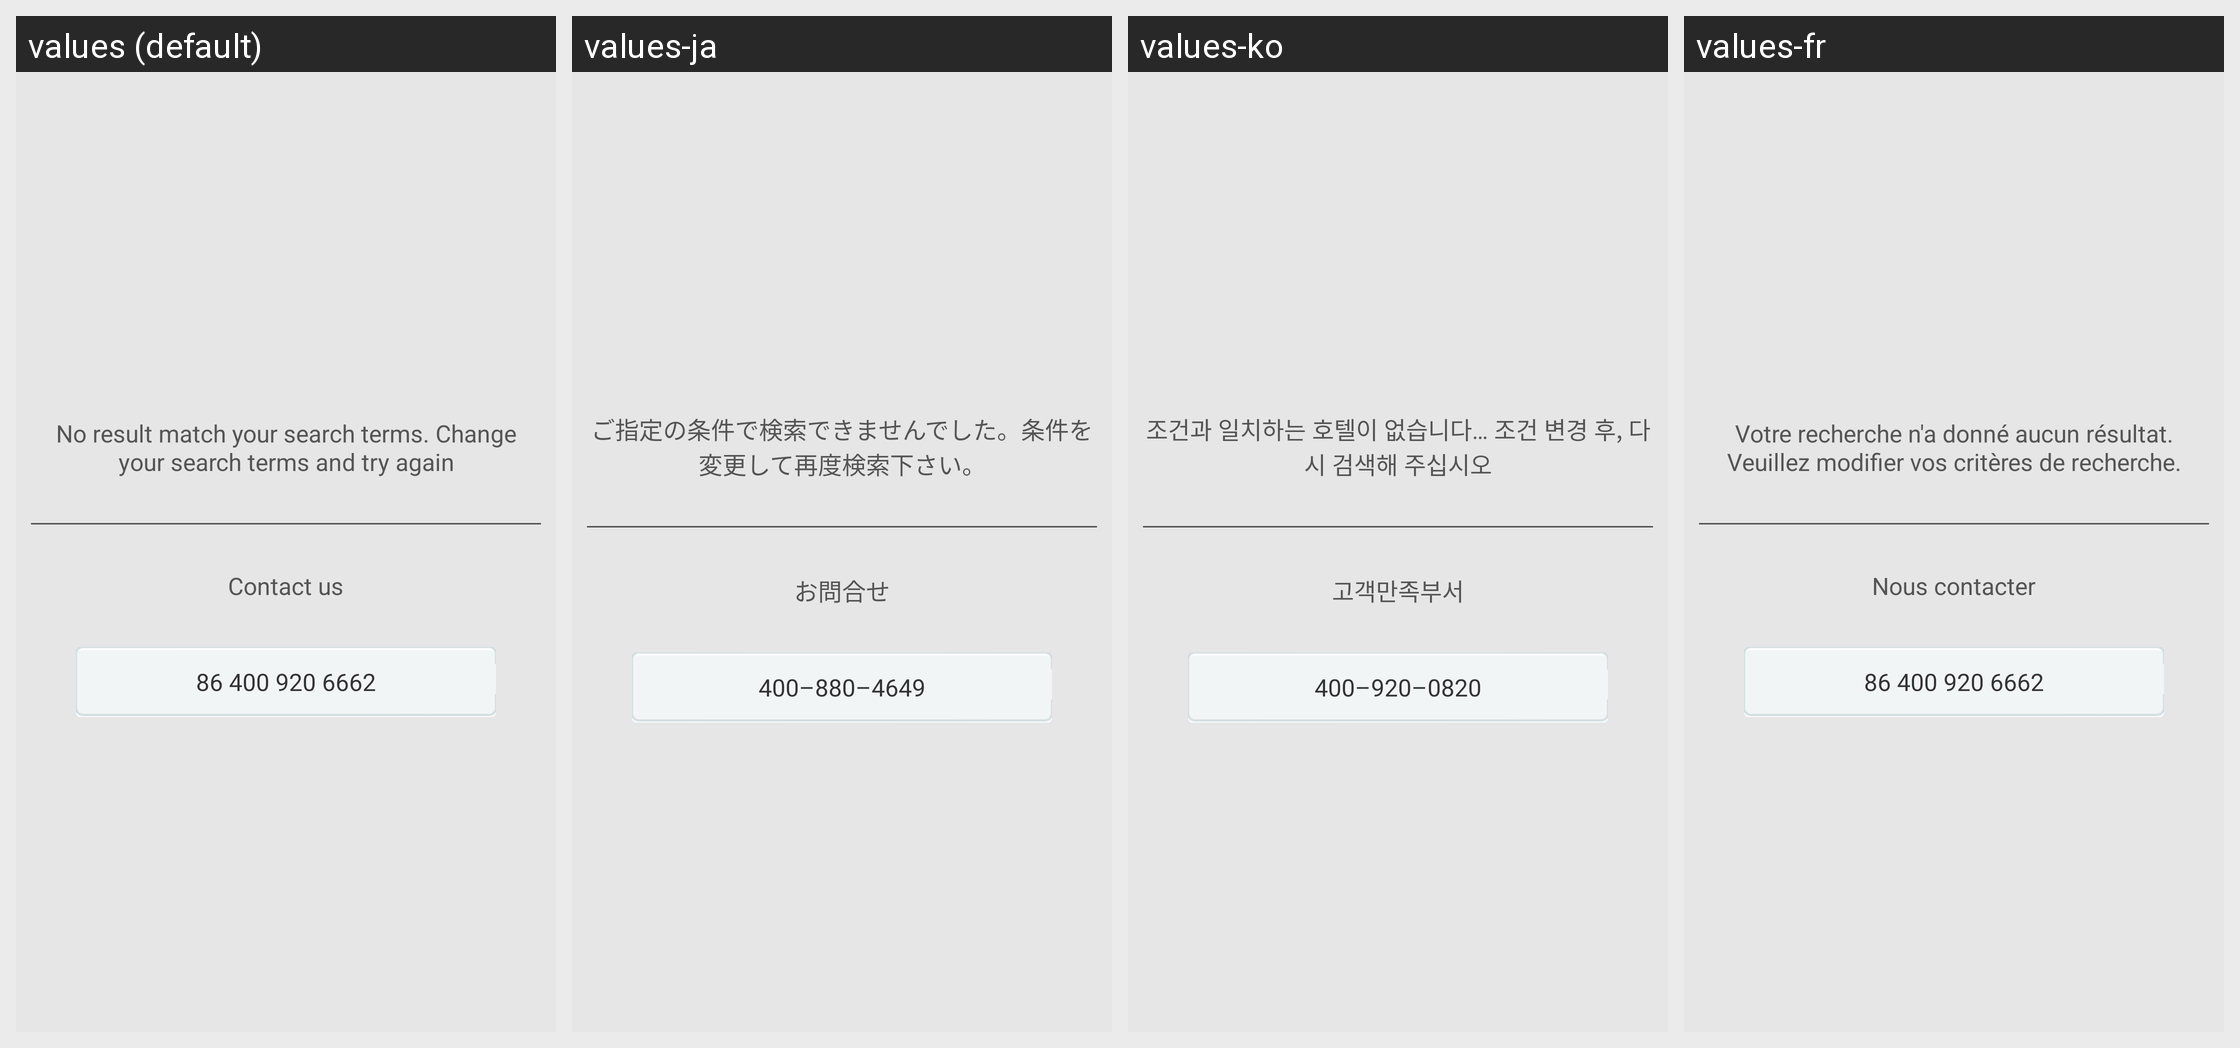

For this localized Android screen grid, give each drawn string resource with its value in every locale shown.
Android screen res/layout/view_empty.xml rendered under 4 locales, left to right: values (default), values-ja, values-ko, values-fr. Device: Nexus 5 (rendered at 1080×1920; each locale shown at half size, 540×960, under a caption strip naming it); theme Theme.MaterialComponents.DayNight.NoActionBar.
Other locales in the repository, not shown: values-af, values-am, values-ar, values-bg, values-bn-rBD, values-ca, values-cs, values-da, values-de, values-el, values-en-rIN, values-es, values-es-rUS, values-et-rEE, values-eu-rES, values-fi, values-fr-rCA, values-gl-rES, values-hi, values-hr, values-hu, values-hy-rAM, values-in, values-is-rIS, values-it, values-iw, values-ka-rGE, values-kk-rKZ, values-km-rKH, values-kn-rIN, values-ky-rKG, values-lo-rLA, values-lt, values-lv, values-mk-rMK, values-ml-rIN, values-mn-rMN, values-mr-rIN, values-ms-rMY, values-my-rMM, values-nb, values-ne-rNP, values-nl, values-pl, values-pt-rBR, values-pt-rPT, values-ro, values-ru, values-si-rLK, values-sk, values-sl, values-sr, values-sv, values-sw, values-ta-rIN, values-te-rIN, values-th, values-tl, values-tr, values-uk, values-ur-rPK, values-uz-rUZ, values-vi, values-zh, values-zh-rCN, values-zh-rHK, values-zh-rTW, values-zu.
Strings drawn on this screen, with the default value and each locale's value (text and hints the layout hard-codes, and strings that could not be matched under every locale, appear in the picture but are not listed):

results_empty
  values: No result match your search terms. Change your search terms and try again
  values-ja: ご指定の条件で検索できませんでした。条件を変更して再度検索下さい。
  values-ko: 조건과 일치하는 호텔이 없습니다… 조건 변경 후, 다시 검색해 주십시오
  values-fr: Votre recherche n'a donné aucun résultat. Veuillez modifier vos critères de recherche.

contact_us
  values: Contact us
  values-ja: お問合せ
  values-ko: 고객만족부서
  values-fr: Nous contacter

phone_number
  values: 86 400 920 6662
  values-ja: 400–880–4649
  values-ko: 400–920–0820
  values-fr: 86 400 920 6662
